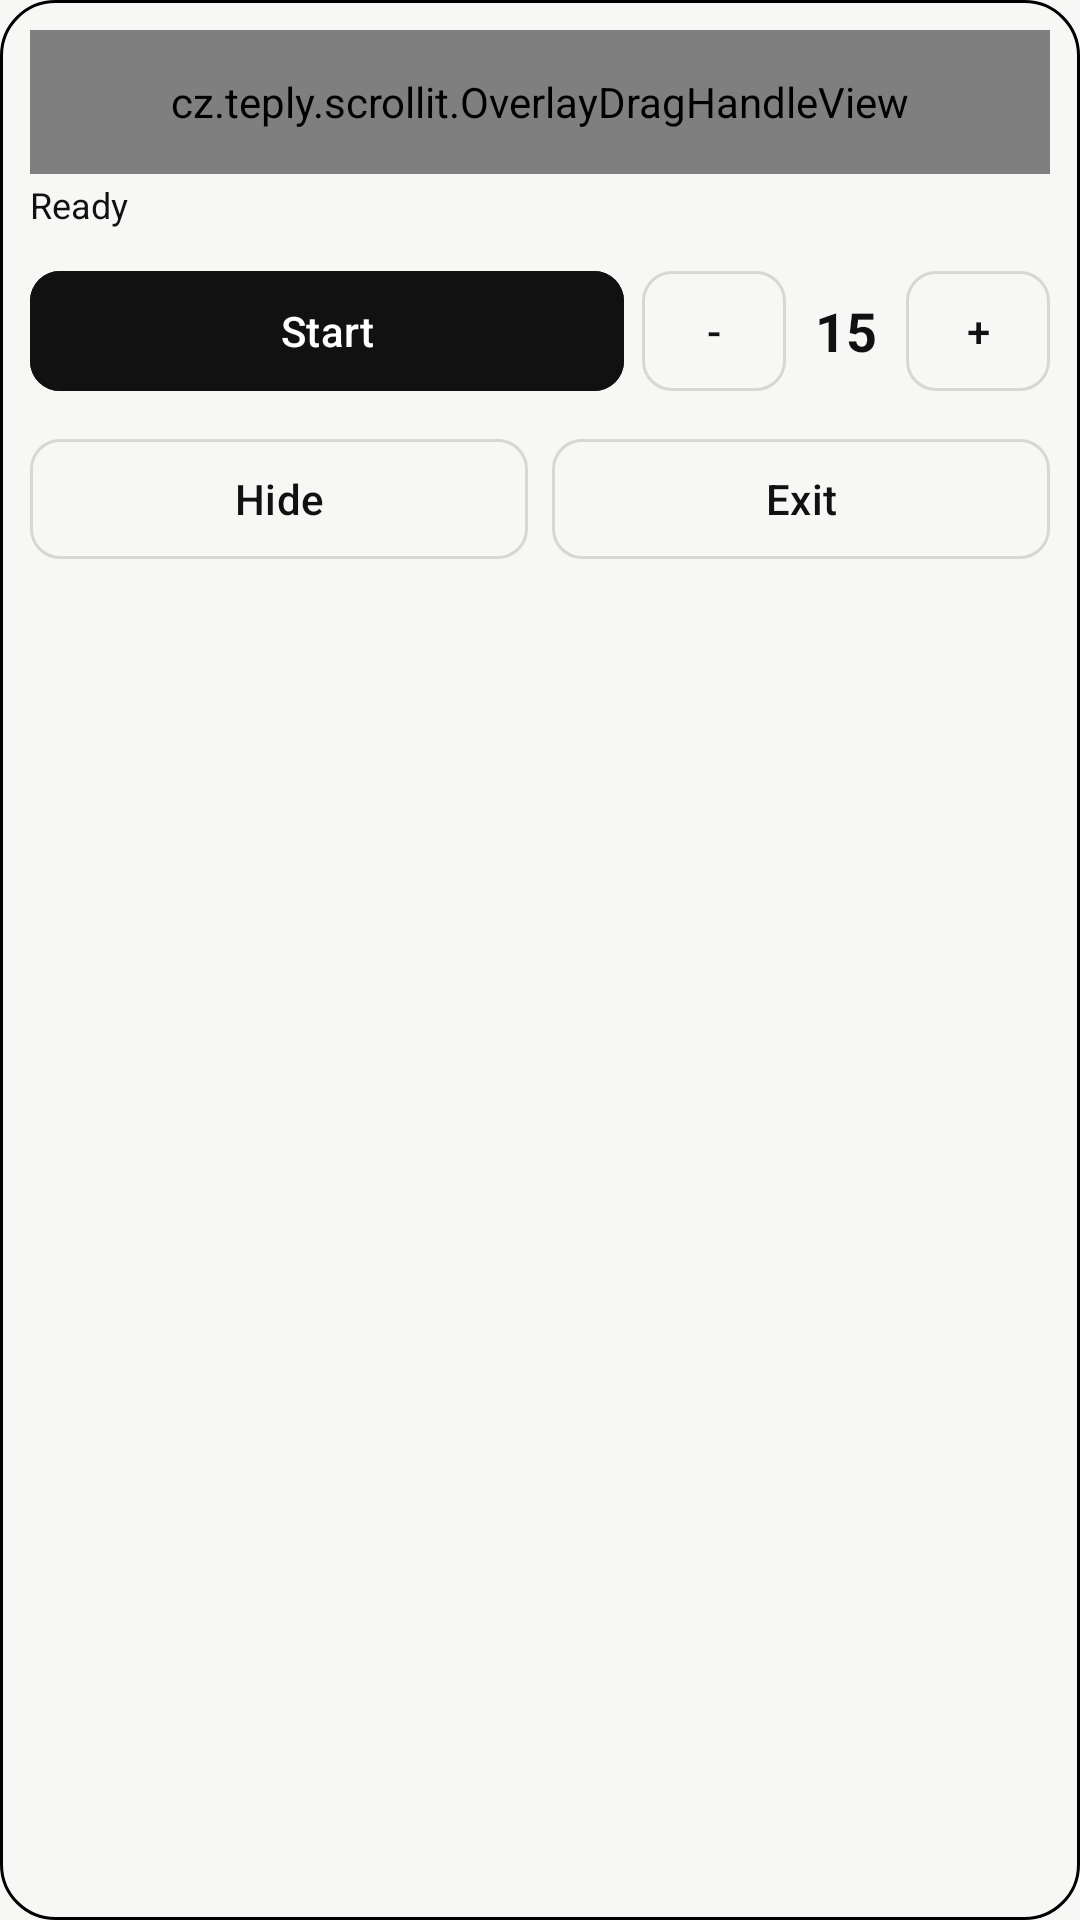

Write the Android layout XML for this screen, with the resource values it uses.
<!-- AndroidManifest.xml: application theme Theme.ScrollIt -->
<!-- res/layout/overlay_controls.xml -->
<?xml version="1.0" encoding="utf-8"?>
<LinearLayout xmlns:android="http://schemas.android.com/apk/res/android"
    android:layout_width="match_parent"
    android:layout_height="wrap_content"
    android:background="@drawable/bg_overlay_panel"
    android:elevation="6dp"
    android:orientation="vertical"
    android:padding="10dp">

    <cz.teply.scrollit.OverlayDragHandleView
        android:id="@+id/overlayDragHandle"
        android:layout_width="match_parent"
        android:layout_height="48dp"
        android:gravity="center"
        android:letterSpacing="0.08"
        android:text="@string/overlay_drag_title"
        android:textColor="@color/text_secondary"
        android:textSize="11sp"
        android:textStyle="bold" />

    <TextView
        android:id="@+id/permissionStatusText"
        android:layout_width="match_parent"
        android:layout_height="wrap_content"
        android:accessibilityLiveRegion="polite"
        android:layout_marginTop="4dp"
        android:text="@string/overlay_accessibility_missing"
        android:textColor="@color/status_error"
        android:textSize="12sp"
        android:textStyle="bold"
        android:visibility="gone" />

    <TextView
        android:id="@+id/actionStatusText"
        android:layout_width="match_parent"
        android:layout_height="wrap_content"
        android:accessibilityLiveRegion="polite"
        android:layout_marginTop="2dp"
        android:text="@string/overlay_idle"
        android:textColor="@color/status_ok"
        android:textSize="12sp" />

    <LinearLayout
        android:layout_width="match_parent"
        android:layout_height="wrap_content"
        android:layout_marginTop="10dp"
        android:gravity="center_vertical"
        android:orientation="horizontal">

        <com.google.android.material.button.MaterialButton
            android:id="@+id/startStopButton"
            style="@style/Widget.ScrollIt.Button.Primary"
            android:layout_width="0dp"
            android:layout_height="48dp"
            android:layout_weight="1"
            android:text="@string/start_button" />

        <com.google.android.material.button.MaterialButton
            android:id="@+id/speedMinusButton"
            style="@style/Widget.ScrollIt.Button.Secondary"
            android:layout_width="48dp"
            android:layout_height="48dp"
            android:layout_marginStart="6dp"
            android:contentDescription="@string/decrease_speed"
            android:minWidth="0dp"
            android:paddingStart="0dp"
            android:paddingEnd="0dp"
            android:text="-" />

        <TextView
            android:id="@+id/speedValueText"
            android:layout_width="40dp"
            android:layout_height="48dp"
            android:gravity="center"
            android:text="@string/default_speed_number"
            android:textColor="@color/text_primary"
            android:textSize="18sp"
            android:textStyle="bold" />

        <com.google.android.material.button.MaterialButton
            android:id="@+id/speedPlusButton"
            style="@style/Widget.ScrollIt.Button.Secondary"
            android:layout_width="48dp"
            android:layout_height="48dp"
            android:contentDescription="@string/increase_speed"
            android:minWidth="0dp"
            android:paddingStart="0dp"
            android:paddingEnd="0dp"
            android:text="+" />
    </LinearLayout>

    <LinearLayout
        android:layout_width="match_parent"
        android:layout_height="wrap_content"
        android:layout_marginTop="8dp"
        android:orientation="horizontal">

        <com.google.android.material.button.MaterialButton
            android:id="@+id/hideButton"
            style="@style/Widget.ScrollIt.Button.Secondary"
            android:layout_width="0dp"
            android:layout_height="48dp"
            android:layout_weight="1"
            android:text="@string/hide_button" />

        <com.google.android.material.button.MaterialButton
            android:id="@+id/exitButton"
            style="@style/Widget.ScrollIt.Button.Secondary"
            android:layout_width="0dp"
            android:layout_height="48dp"
            android:layout_marginStart="8dp"
            android:layout_weight="1"
            android:text="@string/exit_button" />
    </LinearLayout>
</LinearLayout>
<!-- resources referenced by this layout -->
<resources>
  <color name="status_error">@color/text_secondary</color>
  <color name="status_ok">@color/text_primary</color>
  <color name="text_primary">#111111</color>
  <color name="text_secondary">#62625D</color>
  <!-- drawable bg_overlay_panel (drawable) -->
  <?xml version="1.0" encoding="utf-8"?>
  <shape xmlns:android="http://schemas.android.com/apk/res/android">
      <solid android:color="@color/overlay_panel" />
      <corners android:radius="18dp" />
      <stroke
          android:width="1dp"
          android:color="@color/overlay_border" />
  </shape>
  <string name="decrease_speed">Decrease scroll speed</string>
  <string name="default_speed_number">15</string>
  <string name="exit_button">Exit</string>
  <string name="hide_button">Hide</string>
  <string name="increase_speed">Increase scroll speed</string>
  <string name="overlay_accessibility_missing">Accessibility is off. Scrolling will not work.</string>
  <string name="overlay_drag_title">SCROLLIT · DRAG</string>
  <string name="overlay_idle">Ready</string>
  <string name="start_button">Start</string>
  <style name="Widget.ScrollIt.Button.Primary" parent="Widget.Material3.Button">
          <item name="android:minHeight">48dp</item>
          <item name="textAllCaps">false</item>
          <item name="backgroundTint">@color/control_primary</item>
          <item name="android:textColor">@color/control_on_primary</item>
          <item name="cornerRadius">10dp</item>
          <item name="strokeColor">@color/control_primary</item>
          <item name="strokeWidth">1dp</item>
      </style>
  <style name="Widget.ScrollIt.Button.Secondary" parent="Widget.Material3.Button.OutlinedButton">
          <item name="android:minHeight">48dp</item>
          <item name="textAllCaps">false</item>
          <item name="backgroundTint">@android:color/transparent</item>
          <item name="android:textColor">@color/text_primary</item>
          <item name="cornerRadius">10dp</item>
          <item name="strokeColor">@color/border</item>
          <item name="strokeWidth">1dp</item>
      </style>
  <style name="Theme.ScrollIt" parent="Theme.ScrollIt.Base" />
  <color name="control_primary">#111111</color>
  <color name="control_on_primary">#FFFFFF</color>
  <color name="border">#D8D8D2</color>
  <style name="Theme.ScrollIt.Base" parent="Theme.Material3.Light.NoActionBar">
          <item name="android:statusBarColor">@color/window_background</item>
          <item name="android:navigationBarColor">@android:color/black</item>
          <item name="android:windowBackground">@color/window_background</item>
          <item name="android:windowLightStatusBar">true</item>
          <item name="colorPrimary">@color/control_primary</item>
          <item name="colorOnPrimary">@color/control_on_primary</item>
          <item name="colorSecondary">@color/control_secondary</item>
          <item name="colorOnSecondary">@color/text_primary</item>
          <item name="colorSurface">@color/surface</item>
          <item name="colorOnSurface">@color/text_primary</item>
          <item name="colorOutline">@color/border</item>
      </style>
  <color name="window_background">#F7F7F5</color>
  <color name="control_secondary">#EEEDEA</color>
  <color name="surface">#FFFFFF</color>
</resources>
